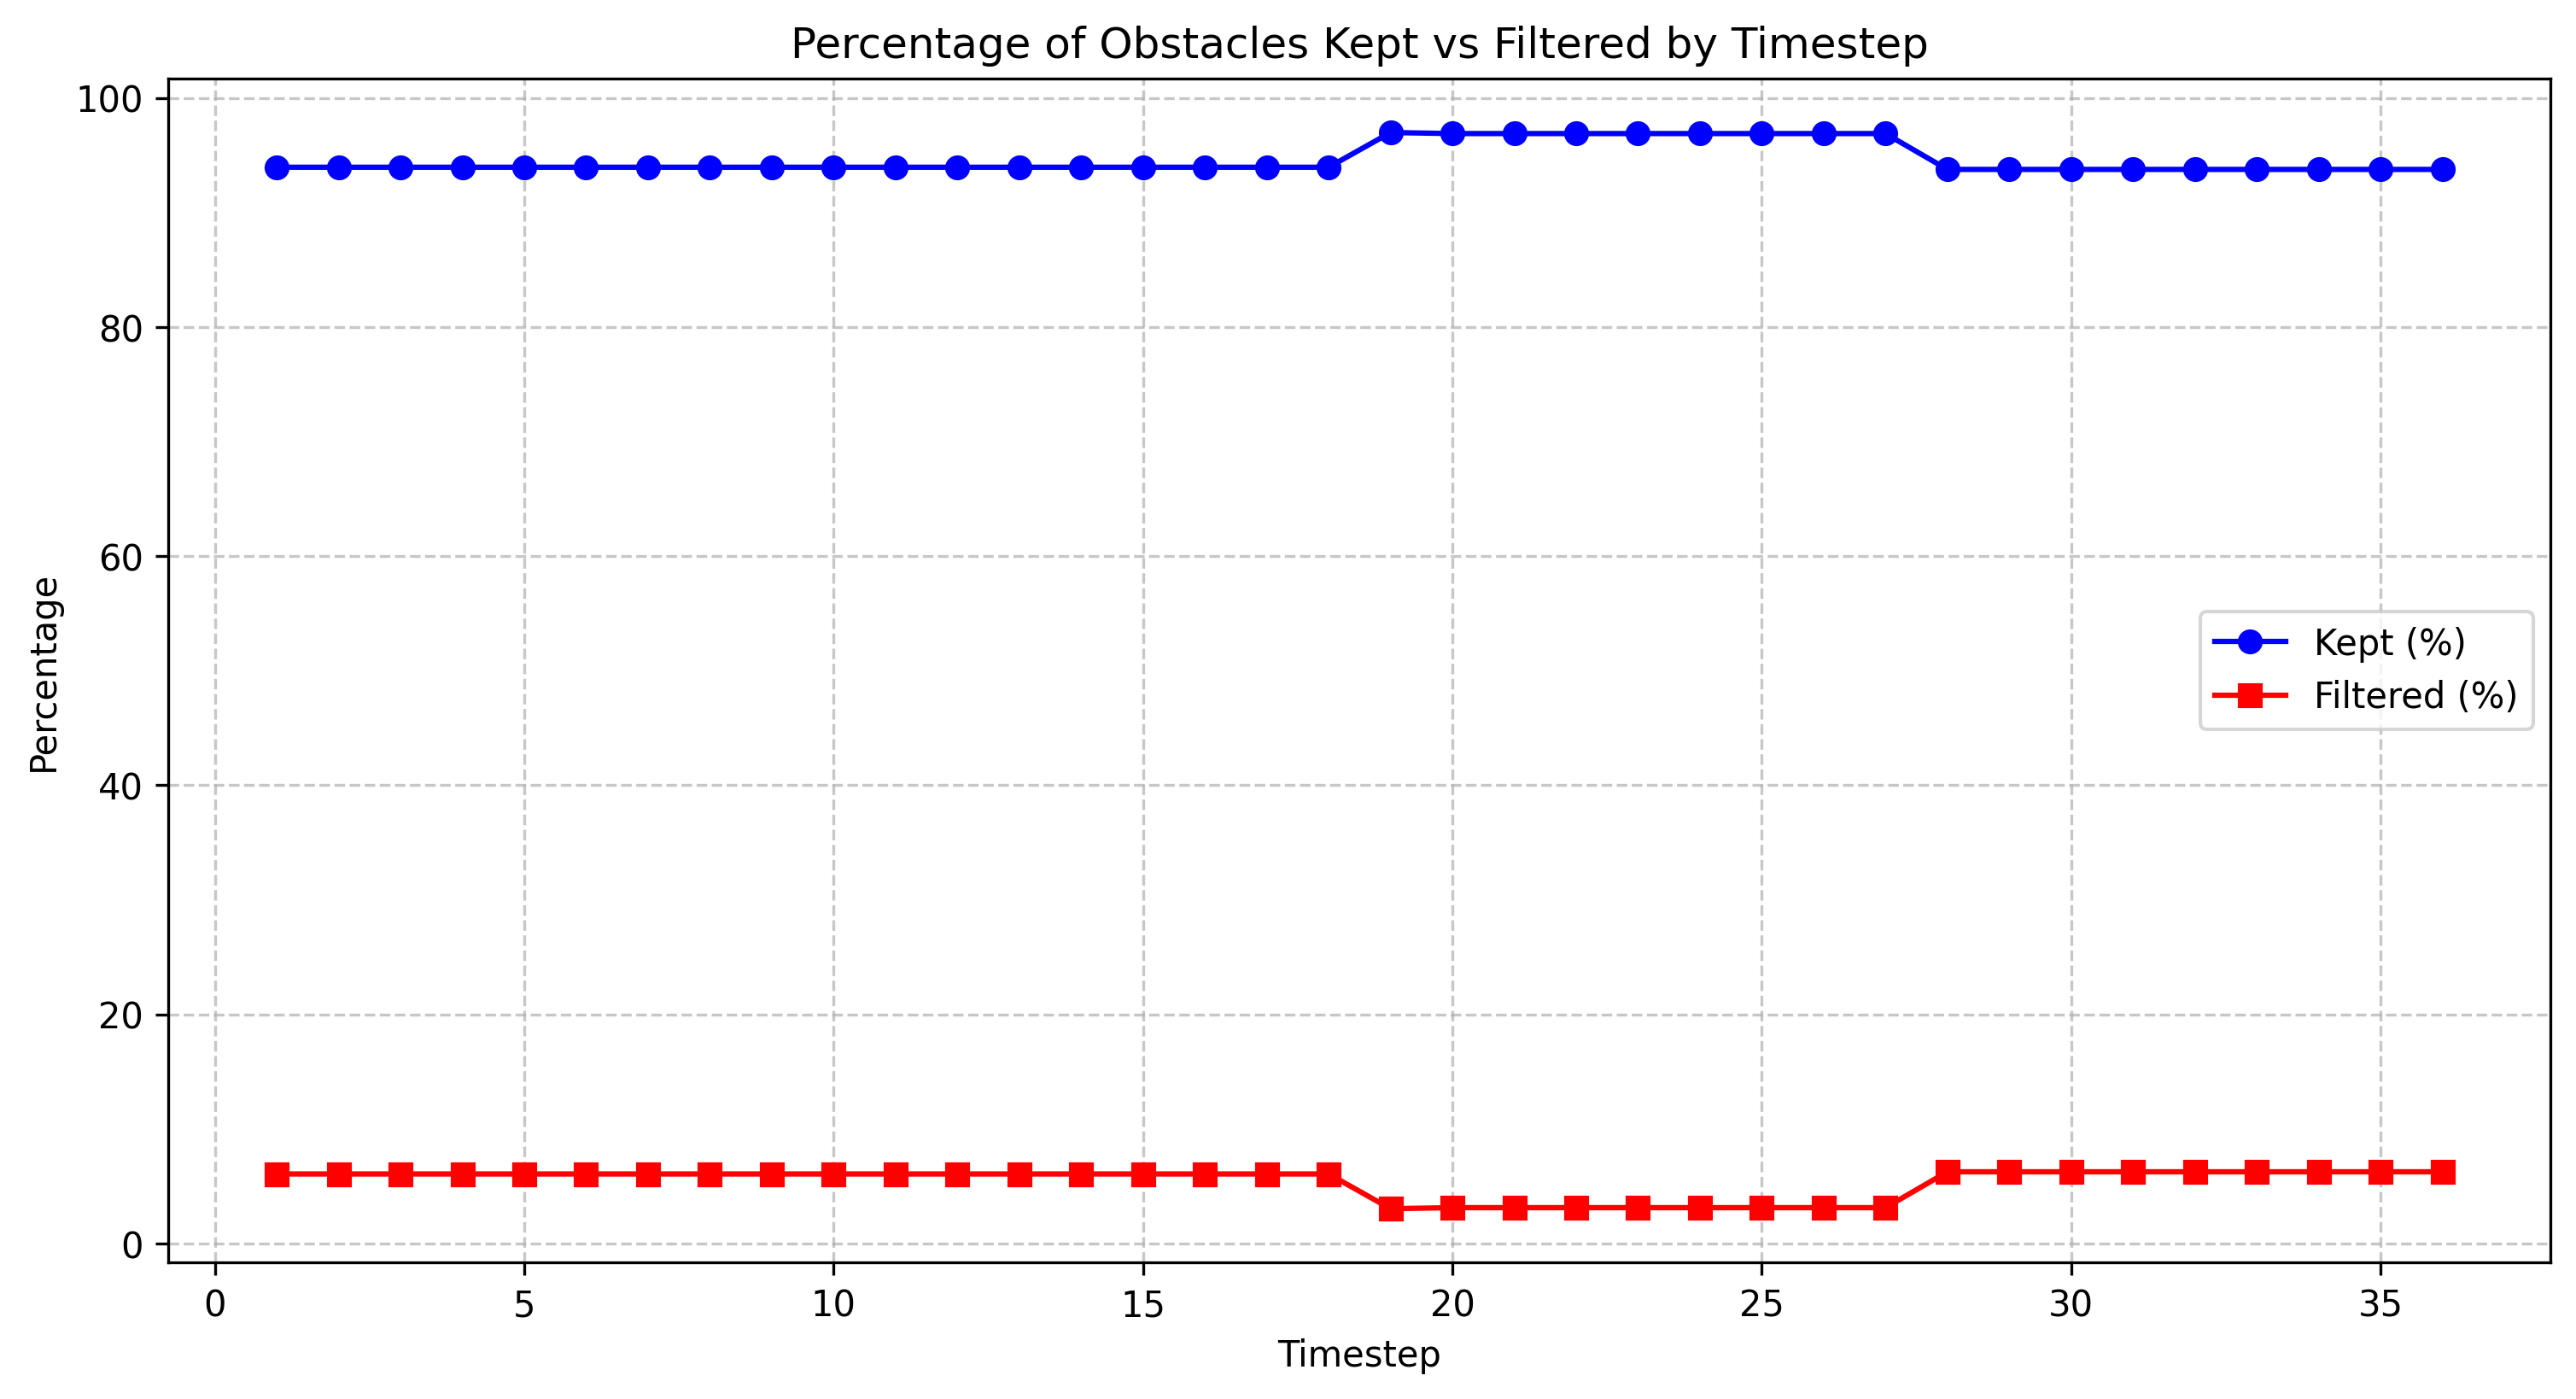

Source data for this figure (header and first rows):
timestep, total_count, filtered_count, filtered_percentage, kept_percentage
1.0, 33, 2, 6.06, 93.94
2.0, 33, 2, 6.06, 93.94
3.0, 33, 2, 6.06, 93.94
4.0, 33, 2, 6.06, 93.94
5.0, 33, 2, 6.06, 93.94
6.0, 33, 2, 6.06, 93.94
7.0, 33, 2, 6.06, 93.94
8.0, 33, 2, 6.06, 93.94
9.0, 33, 2, 6.06, 93.94
10.0, 33, 2, 6.06, 93.94
11.0, 33, 2, 6.06, 93.94
12.0, 33, 2, 6.06, 93.94
13.0, 33, 2, 6.06, 93.94
14.0, 33, 2, 6.06, 93.94
15.0, 33, 2, 6.06, 93.94
16.0, 33, 2, 6.06, 93.94
17.0, 33, 2, 6.06, 93.94
18.0, 33, 2, 6.06, 93.94
19.0, 33, 1, 3.03, 96.97
20.0, 32, 1, 3.12, 96.88
21.0, 32, 1, 3.12, 96.88
22.0, 32, 1, 3.12, 96.88
23.0, 32, 1, 3.12, 96.88
24.0, 32, 1, 3.12, 96.88
25.0, 32, 1, 3.12, 96.88
26.0, 32, 1, 3.12, 96.88
27.0, 32, 1, 3.12, 96.88
28.0, 32, 2, 6.25, 93.75
29.0, 32, 2, 6.25, 93.75
30.0, 32, 2, 6.25, 93.75
31.0, 32, 2, 6.25, 93.75
32.0, 32, 2, 6.25, 93.75
33.0, 32, 2, 6.25, 93.75
34.0, 32, 2, 6.25, 93.75
35.0, 32, 2, 6.25, 93.75
36.0, 32, 2, 6.25, 93.75
